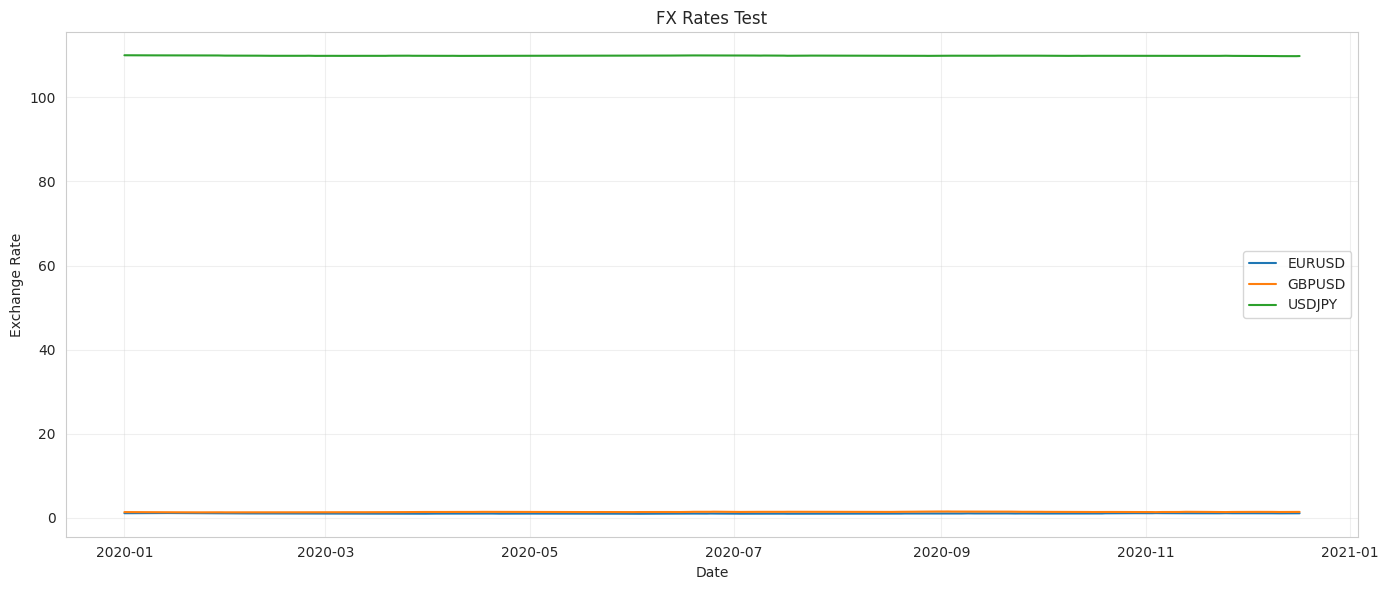
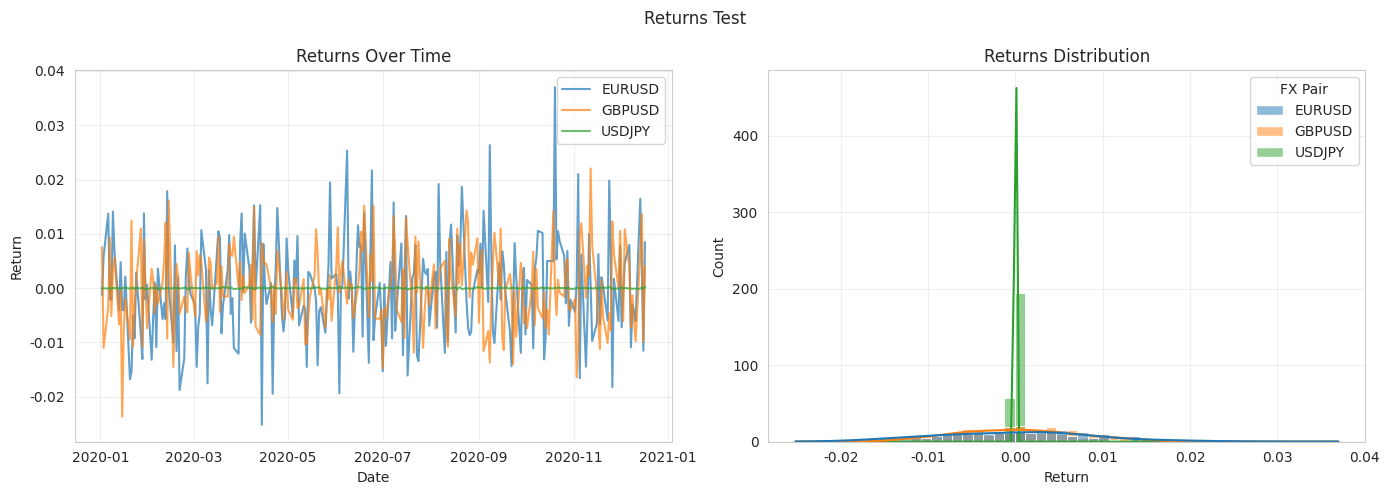
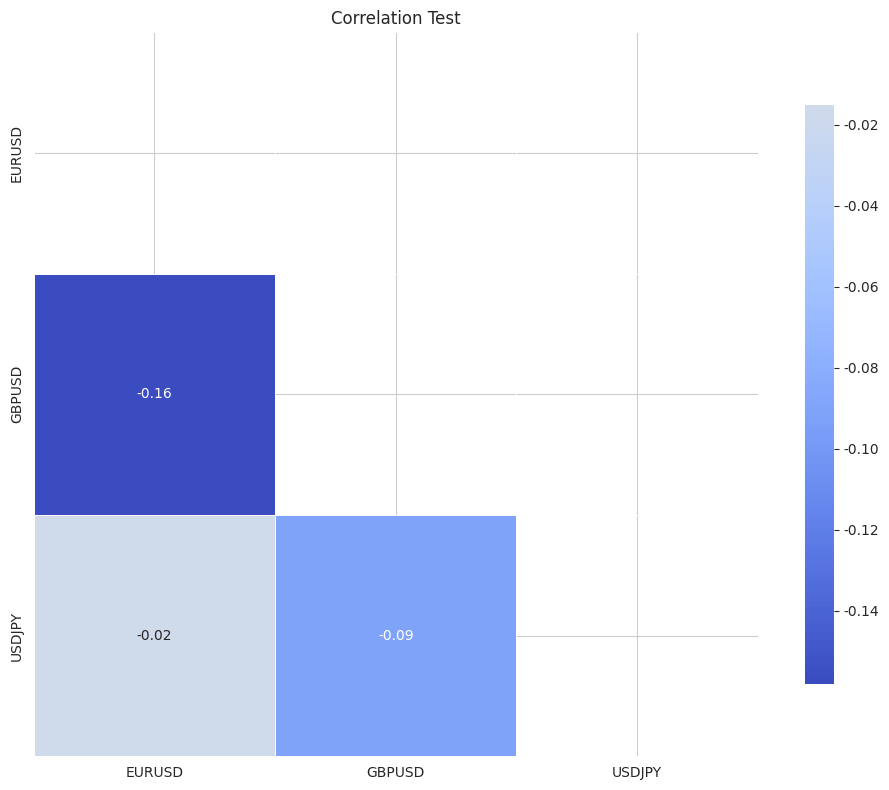
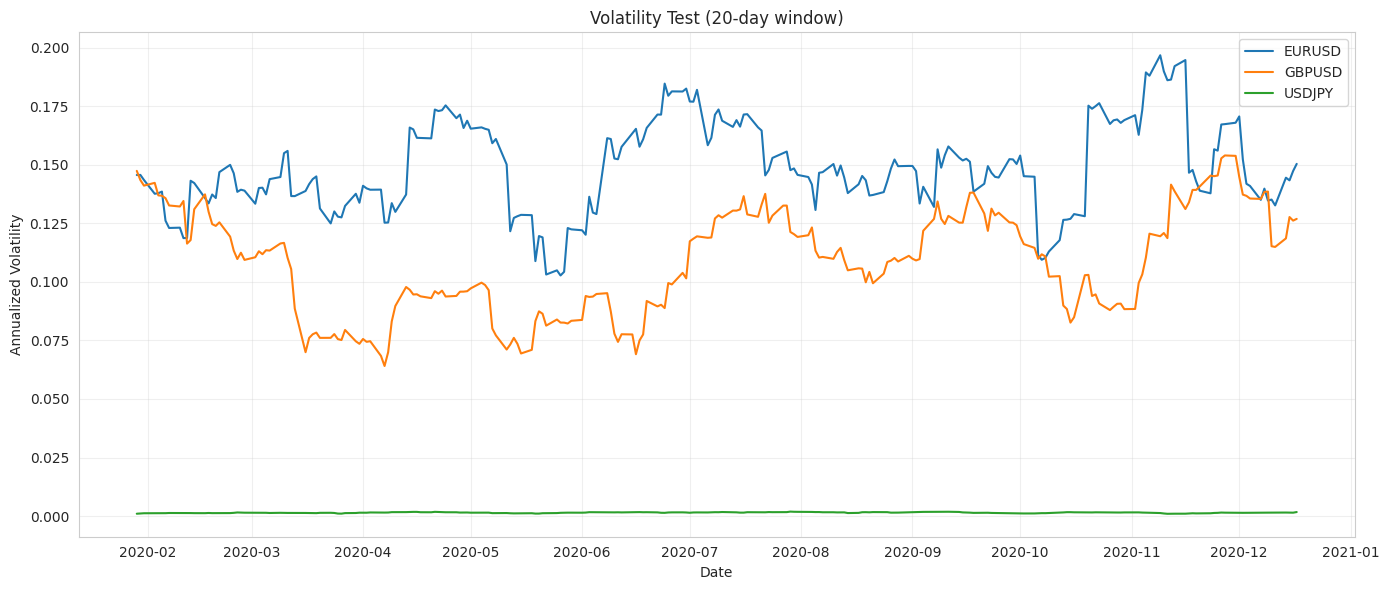

Python code for these plots, in order:
"""
Visualization utilities for FX rate modeling.
"""

import matplotlib.pyplot as plt
import seaborn as sns
import numpy as np
import pandas as pd
from typing import Optional, List, Dict
import os

# Set style
sns.set_style("whitegrid")
plt.rcParams['figure.figsize'] = (12, 6)
plt.rcParams['font.size'] = 10


class Visualizer:
    """
    Visualization tools for FX rate analysis and model evaluation.
    """
    
    def __init__(self, output_dir: str = "./plots"):
        self.output_dir = output_dir
        os.makedirs(output_dir, exist_ok=True)
    
    def plot_fx_rates(
        self,
        df: pd.DataFrame,
        title: str = "FX Rates",
        save_path: Optional[str] = None
    ):
        """
        Plot FX rates over time.
        """
        fig, ax = plt.subplots(figsize=(14, 6))
        
        for col in df.columns:
            ax.plot(df.index, df[col], label=col, linewidth=1.5)
        
        ax.set_xlabel("Date")
        ax.set_ylabel("Exchange Rate")
        ax.set_title(title)
        ax.legend()
        ax.grid(True, alpha=0.3)
        
        plt.tight_layout()
        
        if save_path:
            plt.savefig(os.path.join(self.output_dir, save_path), dpi=300, bbox_inches='tight')
        
        return fig
    
    def plot_returns(
        self,
        df: pd.DataFrame,
        title: str = "FX Returns",
        save_path: Optional[str] = None
    ):
        """
        Plot returns distribution.
        """
        returns = df.pct_change().dropna()
        
        fig, axes = plt.subplots(1, 2, figsize=(14, 5))
        
        # Time series of returns
        for col in returns.columns:
            axes[0].plot(returns.index, returns[col], label=col, alpha=0.7)
        axes[0].set_xlabel("Date")
        axes[0].set_ylabel("Return")
        axes[0].set_title("Returns Over Time")
        axes[0].legend()
        axes[0].grid(True, alpha=0.3)
        
        # Distribution
        returns_melted = returns.melt(var_name='FX Pair', value_name='Return')
        sns.histplot(data=returns_melted, x='Return', hue='FX Pair', kde=True, ax=axes[1])
        axes[1].set_title("Returns Distribution")
        axes[1].grid(True, alpha=0.3)
        
        plt.suptitle(title)
        plt.tight_layout()
        
        if save_path:
            plt.savefig(os.path.join(self.output_dir, save_path), dpi=300, bbox_inches='tight')
        
        return fig
    
    def plot_predictions(
        self,
        y_true: np.ndarray,
        y_pred: np.ndarray,
        dates: Optional[pd.DatetimeIndex] = None,
        title: str = "Predictions vs Actual",
        save_path: Optional[str] = None
    ):
        """
        Plot actual vs predicted values.
        """
        fig, axes = plt.subplots(2, 1, figsize=(14, 10))
        
        if dates is None:
            dates = pd.date_range(start='2020-01-01', periods=len(y_true), freq='D')
        
        # Time series plot
        axes[0].plot(dates, y_true, label='Actual', linewidth=1.5, color='blue')
        axes[0].plot(dates, y_pred, label='Predicted', linewidth=1.5, color='red', alpha=0.8)
        axes[0].fill_between(dates, y_true, y_pred, alpha=0.2, color='gray')
        axes[0].set_xlabel("Date")
        axes[0].set_ylabel("Value")
        axes[0].set_title(title)
        axes[0].legend()
        axes[0].grid(True, alpha=0.3)
        
        # Scatter plot
        axes[1].scatter(y_true, y_pred, alpha=0.5, s=20)
        
        # Perfect prediction line
        min_val = min(y_true.min(), y_pred.min())
        max_val = max(y_true.max(), y_pred.max())
        axes[1].plot([min_val, max_val], [min_val, max_val], 'r--', label='Perfect Prediction')
        
        axes[1].set_xlabel("Actual")
        axes[1].set_ylabel("Predicted")
        axes[1].set_title("Actual vs Predicted Scatter")
        axes[1].legend()
        axes[1].grid(True, alpha=0.3)
        
        plt.tight_layout()
        
        if save_path:
            plt.savefig(os.path.join(self.output_dir, save_path), dpi=300, bbox_inches='tight')
        
        return fig
    
    def plot_comparison(
        self,
        y_true: np.ndarray,
        predictions: Dict[str, np.ndarray],
        dates: Optional[pd.DatetimeIndex] = None,
        title: str = "Model Comparison",
        save_path: Optional[str] = None
    ):
        """
        Plot comparison of multiple models.
        """
        fig, ax = plt.subplots(figsize=(14, 7))
        
        if dates is None:
            dates = pd.date_range(start='2020-01-01', periods=len(y_true), freq='D')
        
        # Plot actual
        ax.plot(dates, y_true, label='Actual', linewidth=2, color='black', linestyle='-')
        
        # Plot predictions
        colors = plt.cm.tab10(np.linspace(0, 1, len(predictions)))
        for (name, y_pred), color in zip(predictions.items(), colors):
            ax.plot(dates, y_pred, label=name, linewidth=1.5, alpha=0.8, color=color)
        
        ax.set_xlabel("Date")
        ax.set_ylabel("Value")
        ax.set_title(title)
        ax.legend()
        ax.grid(True, alpha=0.3)
        
        plt.tight_layout()
        
        if save_path:
            plt.savefig(os.path.join(self.output_dir, save_path), dpi=300, bbox_inches='tight')
        
        return fig
    
    def plot_metrics_comparison(
        self,
        results_df: pd.DataFrame,
        title: str = "Metrics Comparison",
        save_path: Optional[str] = None
    ):
        """
        Plot bar chart comparing metrics across models.
        """
        metrics = [col for col in results_df.columns if col != 'horizon']
        n_metrics = len(metrics)
        
        fig, axes = plt.subplots(
            (n_metrics + 1) // 2, 2,
            figsize=(14, 4 * ((n_metrics + 1) // 2))
        )
        axes = axes.flatten() if n_metrics > 1 else [axes]
        
        for i, metric in enumerate(metrics):
            ax = axes[i]
            results_df[metric].plot(kind='bar', ax=ax, color='steelblue')
            ax.set_title(f'{metric.upper()}')
            ax.set_ylabel(metric.upper())
            ax.grid(True, alpha=0.3)
            ax.tick_params(axis='x', rotation=45)
        
        # Hide unused subplots
        for i in range(n_metrics, len(axes)):
            axes[i].axis('off')
        
        plt.suptitle(title)
        plt.tight_layout()
        
        if save_path:
            plt.savefig(os.path.join(self.output_dir, save_path), dpi=300, bbox_inches='tight')
        
        return fig
    
    def plot_residuals(
        self,
        y_true: np.ndarray,
        y_pred: np.ndarray,
        title: str = "Residuals Analysis",
        save_path: Optional[str] = None
    ):
        """
        Plot residuals analysis.
        """
        residuals = y_true - y_pred
        
        fig, axes = plt.subplots(2, 2, figsize=(14, 10))
        
        # Residuals over time
        axes[0, 0].plot(residuals, linewidth=1, color='blue')
        axes[0, 0].axhline(y=0, color='r', linestyle='--')
        axes[0, 0].set_title("Residuals Over Time")
        axes[0, 0].set_xlabel("Time")
        axes[0, 0].set_ylabel("Residual")
        axes[0, 0].grid(True, alpha=0.3)
        
        # Residuals distribution
        axes[0, 1].hist(residuals, bins=30, edgecolor='black', alpha=0.7, color='steelblue')
        axes[0, 1].set_title("Residuals Distribution")
        axes[0, 1].set_xlabel("Residual")
        axes[0, 1].set_ylabel("Frequency")
        axes[0, 1].grid(True, alpha=0.3)
        
        # Q-Q plot
        from scipy import stats
        stats.probplot(residuals, dist="norm", plot=axes[1, 0])
        axes[1, 0].set_title("Q-Q Plot (Normality)")
        axes[1, 0].grid(True, alpha=0.3)
        
        # Residuals vs Predicted
        axes[1, 1].scatter(y_pred, residuals, alpha=0.5, s=20)
        axes[1, 1].axhline(y=0, color='r', linestyle='--')
        axes[1, 1].set_title("Residuals vs Predicted")
        axes[1, 1].set_xlabel("Predicted")
        axes[1, 1].set_ylabel("Residual")
        axes[1, 1].grid(True, alpha=0.3)
        
        plt.suptitle(title)
        plt.tight_layout()
        
        if save_path:
            plt.savefig(os.path.join(self.output_dir, save_path), dpi=300, bbox_inches='tight')
        
        return fig
    
    def plot_correlation_matrix(
        self,
        df: pd.DataFrame,
        title: str = "Correlation Matrix",
        save_path: Optional[str] = None
    ):
        """
        Plot correlation matrix heatmap.
        """
        fig, ax = plt.subplots(figsize=(10, 8))
        
        corr = df.corr()
        mask = np.triu(np.ones_like(corr, dtype=bool))
        
        sns.heatmap(
            corr,
            mask=mask,
            annot=True,
            fmt='.2f',
            cmap='coolwarm',
            center=0,
            square=True,
            linewidths=0.5,
            cbar_kws={"shrink": 0.8},
            ax=ax
        )
        
        ax.set_title(title)
        plt.tight_layout()
        
        if save_path:
            plt.savefig(os.path.join(self.output_dir, save_path), dpi=300, bbox_inches='tight')
        
        return fig
    
    def plot_volatility(
        self,
        df: pd.DataFrame,
        window: int = 20,
        title: str = "Rolling Volatility",
        save_path: Optional[str] = None
    ):
        """
        Plot rolling volatility.
        """
        returns = df.pct_change().dropna()
        volatility = returns.rolling(window).std() * np.sqrt(252)  # Annualized
        
        fig, ax = plt.subplots(figsize=(14, 6))
        
        for col in volatility.columns:
            ax.plot(volatility.index, volatility[col], label=col, linewidth=1.5)
        
        ax.set_xlabel("Date")
        ax.set_ylabel("Annualized Volatility")
        ax.set_title(f"{title} ({window}-day window)")
        ax.legend()
        ax.grid(True, alpha=0.3)
        
        plt.tight_layout()
        
        if save_path:
            plt.savefig(os.path.join(self.output_dir, save_path), dpi=300, bbox_inches='tight')
        
        return fig
    
    def plot_training_history(
        self,
        history: Dict[str, List[float]],
        title: str = "Training History",
        save_path: Optional[str] = None
    ):
        """
        Plot training loss history.
        """
        fig, ax = plt.subplots(figsize=(10, 6))
        
        if 'train_loss' in history:
            ax.plot(history['train_loss'], label='Train Loss', linewidth=1.5)
        
        if 'val_loss' in history:
            ax.plot(history['val_loss'], label='Validation Loss', linewidth=1.5)
        
        ax.set_xlabel("Epoch")
        ax.set_ylabel("Loss")
        ax.set_title(title)
        ax.legend()
        ax.grid(True, alpha=0.3)
        
        plt.tight_layout()
        
        if save_path:
            plt.savefig(os.path.join(self.output_dir, save_path), dpi=300, bbox_inches='tight')
        
        return fig
    
    def plot_backtest_window_results(
        self,
        window_results: List[Dict],
        model_name: str,
        save_path: Optional[str] = None
    ):
        """
        Plot backtest results across rolling windows.
        """
        if not window_results:
            return
        
        fig, axes = plt.subplots(2, 2, figsize=(14, 10))
        
        windows = [w['window'] for w in window_results]
        rmse_values = [w['rmse'] for w in window_results]
        mae_values = [w['mae'] for w in window_results]
        dir_acc = [w['directional_accuracy'] for w in window_results]
        
        # RMSE by window
        axes[0, 0].plot(windows, rmse_values, marker='o', linewidth=1.5, markersize=4)
        axes[0, 0].axhline(np.mean(rmse_values), color='r', linestyle='--', label=f'Mean: {np.mean(rmse_values):.4f}')
        axes[0, 0].set_xlabel("Window")
        axes[0, 0].set_ylabel("RMSE")
        axes[0, 0].set_title("RMSE by Window")
        axes[0, 0].legend()
        axes[0, 0].grid(True, alpha=0.3)
        
        # MAE by window
        axes[0, 1].plot(windows, mae_values, marker='o', color='orange', linewidth=1.5, markersize=4)
        axes[0, 1].axhline(np.mean(mae_values), color='r', linestyle='--', label=f'Mean: {np.mean(mae_values):.4f}')
        axes[0, 1].set_xlabel("Window")
        axes[0, 1].set_ylabel("MAE")
        axes[0, 1].set_title("MAE by Window")
        axes[0, 1].legend()
        axes[0, 1].grid(True, alpha=0.3)
        
        # Directional Accuracy by window
        axes[1, 0].plot(windows, dir_acc, marker='o', color='green', linewidth=1.5, markersize=4)
        axes[1, 0].axhline(np.mean(dir_acc), color='r', linestyle='--', label=f'Mean: {np.mean(dir_acc):.1f}%')
        axes[1, 0].axhline(50, color='gray', linestyle=':', alpha=0.5, label='Random (50%)')
        axes[1, 0].set_xlabel("Window")
        axes[1, 0].set_ylabel("Directional Accuracy (%)")
        axes[1, 0].set_title("Directional Accuracy by Window")
        axes[1, 0].legend()
        axes[1, 0].grid(True, alpha=0.3)
        
        # Error distribution
        all_errors = np.concatenate([w['errors'] for w in window_results])
        axes[1, 1].hist(all_errors, bins=30, edgecolor='black', alpha=0.7, color='steelblue', density=True)
        
        # Overlay normal distribution
        from scipy.stats import norm
        mu, std = np.mean(all_errors), np.std(all_errors)
        x = np.linspace(all_errors.min(), all_errors.max(), 100)
        axes[1, 1].plot(x, norm.pdf(x, mu, std), 'r-', linewidth=2, label=f'N({mu:.4f}, {std:.4f})')
        axes[1, 1].set_xlabel("Prediction Error")
        axes[1, 1].set_ylabel("Density")
        axes[1, 1].set_title("Error Distribution (All Windows)")
        axes[1, 1].legend()
        axes[1, 1].grid(True, alpha=0.3)
        
        plt.suptitle(f"Backtest Results - {model_name}")
        plt.tight_layout()
        
        if save_path:
            plt.savefig(os.path.join(self.output_dir, save_path), dpi=300, bbox_inches='tight')
        
        return fig
    
    def plot_backtest_comparison(
        self,
        comparator_results: Dict[str, Dict],
        save_path: Optional[str] = None
    ):
        """
        Plot comparison of backtest results across models.
        """
        fig, axes = plt.subplots(2, 2, figsize=(14, 10))
        
        models = list(comparator_results.keys())
        colors = plt.cm.tab10(np.linspace(0, 1, len(models)))
        
        # RMSE comparison
        rmse_means = [comparator_results[m].get('rmse_mean', np.nan) for m in models]
        rmse_stds = [comparator_results[m].get('rmse_std', 0) for m in models]
        
        axes[0, 0].bar(models, rmse_means, yerr=rmse_stds, capsize=5, color=colors, alpha=0.7)
        axes[0, 0].set_ylabel("RMSE")
        axes[0, 0].set_title("Mean RMSE by Model")
        axes[0, 0].tick_params(axis='x', rotation=45)
        axes[0, 0].grid(True, alpha=0.3, axis='y')
        
        # MAE comparison
        mae_means = [comparator_results[m].get('mae_mean', np.nan) for m in models]
        mae_stds = [comparator_results[m].get('mae_std', 0) for m in models]
        
        axes[0, 1].bar(models, mae_means, yerr=mae_stds, capsize=5, color=colors, alpha=0.7)
        axes[0, 1].set_ylabel("MAE")
        axes[0, 1].set_title("Mean MAE by Model")
        axes[0, 1].tick_params(axis='x', rotation=45)
        axes[0, 1].grid(True, alpha=0.3, axis='y')
        
        # Directional Accuracy
        dir_acc = [comparator_results[m].get('directional_accuracy_mean', np.nan) for m in models]
        
        axes[1, 0].bar(models, dir_acc, color=colors, alpha=0.7)
        axes[1, 0].axhline(50, color='red', linestyle='--', label='Random (50%)')
        axes[1, 0].set_ylabel("Directional Accuracy (%)")
        axes[1, 0].set_title("Mean Directional Accuracy")
        axes[1, 0].tick_params(axis='x', rotation=45)
        axes[1, 0].legend()
        axes[1, 0].grid(True, alpha=0.3, axis='y')
        
        # Box plot of RMSE distribution across windows
        rmse_data = []
        model_labels = []
        for m in models:
            if 'window_results' in comparator_results[m]:
                rmse_values = [w['rmse'] for w in comparator_results[m]['window_results']]
                if rmse_values:
                    rmse_data.append(rmse_values)
                    model_labels.append(m)
        
        if rmse_data:
            axes[1, 1].boxplot(rmse_data, labels=model_labels)
            axes[1, 1].set_ylabel("RMSE")
            axes[1, 1].set_title("RMSE Distribution Across Windows")
            axes[1, 1].tick_params(axis='x', rotation=45)
            axes[1, 1].grid(True, alpha=0.3, axis='y')
        
        plt.suptitle("Backtest Comparison Across Models")
        plt.tight_layout()
        
        if save_path:
            plt.savefig(os.path.join(self.output_dir, save_path), dpi=300, bbox_inches='tight')
        
        return fig
    
    def plot_distributional_tests(
        self,
        distributional_tests: Dict[str, Dict],
        model_name: str,
        save_path: Optional[str] = None
    ):
        """
        Visualize distributional test results.
        """
        fig, axes = plt.subplots(1, 2, figsize=(14, 5))
        
        # Test statistics and p-values
        test_names = []
        p_values = []
        is_normal = []
        
        for test_name in ['kolmogorov_smirnov', 'dagostino_pearson', 'jarque_bera', 'anderson_darling']:
            if test_name in distributional_tests and 'p_value' in distributional_tests[test_name]:
                test_names.append(test_name.replace('_', ' ').title())
                p_values.append(distributional_tests[test_name]['p_value'])
                is_normal.append(distributional_tests[test_name].get('is_normal', False))
        
        if test_names:
            colors = ['green' if n else 'red' for n in is_normal]
            bars = axes[0].barh(test_names, p_values, color=colors, alpha=0.7)
            axes[0].axvline(0.05, color='black', linestyle='--', label='Significance (0.05)')
            axes[0].set_xlabel("P-Value")
            axes[0].set_title("Normality Tests")
            axes[0].legend()
            axes[0].grid(True, alpha=0.3, axis='x')
            
            # Add value labels
            for bar, val in zip(bars, p_values):
                axes[0].text(val + 0.01, bar.get_y() + bar.get_height()/2, 
                           f'{val:.4f}', va='center', fontsize=9)
        
        # Error summary statistics
        if 'summary' in distributional_tests:
            summary = distributional_tests['summary']
            stats_names = ['Mean', 'Std', 'Skewness', 'Kurtosis']
            stats_values = [
                summary.get('mean', 0),
                summary.get('std', 0),
                summary.get('skewness', 0),
                summary.get('kurtosis', 0)
            ]
            
            bars = axes[1].bar(stats_names, stats_values, color='steelblue', alpha=0.7)
            axes[1].axhline(0, color='black', linestyle='-', linewidth=0.5)
            axes[1].set_ylabel("Value")
            axes[1].set_title("Error Summary Statistics")
            axes[1].grid(True, alpha=0.3, axis='y')
            
            # Add value labels
            for bar, val in zip(bars, stats_values):
                height = bar.get_height()
                axes[1].text(bar.get_x() + bar.get_width()/2., height,
                           f'{val:.4f}', ha='center', va='bottom', fontsize=9)
        
        plt.suptitle(f"Distributional Tests - {model_name}")
        plt.tight_layout()
        
        if save_path:
            plt.savefig(os.path.join(self.output_dir, save_path), dpi=300, bbox_inches='tight')
        
        return fig


if __name__ == "__main__":
    # Test visualization
    np.random.seed(42)
    
    # Create dummy data
    dates = pd.date_range('2020-01-01', periods=252, freq='B')
    df = pd.DataFrame({
        'EURUSD': np.cumsum(np.random.randn(252) * 0.01) + 1.10,
        'GBPUSD': np.cumsum(np.random.randn(252) * 0.01) + 1.35,
        'USDJPY': np.cumsum(np.random.randn(252) * 0.01) + 110.0
    }, index=dates)
    
    viz = Visualizer()
    
    viz.plot_fx_rates(df, "FX Rates Test", "test_fx_rates.png")
    viz.plot_returns(df, "Returns Test", "test_returns.png")
    viz.plot_correlation_matrix(df, "Correlation Test", "test_correlation.png")
    viz.plot_volatility(df, window=20, title="Volatility Test", save_path="test_volatility.png")
    
    print("Test plots saved to ./plots/")